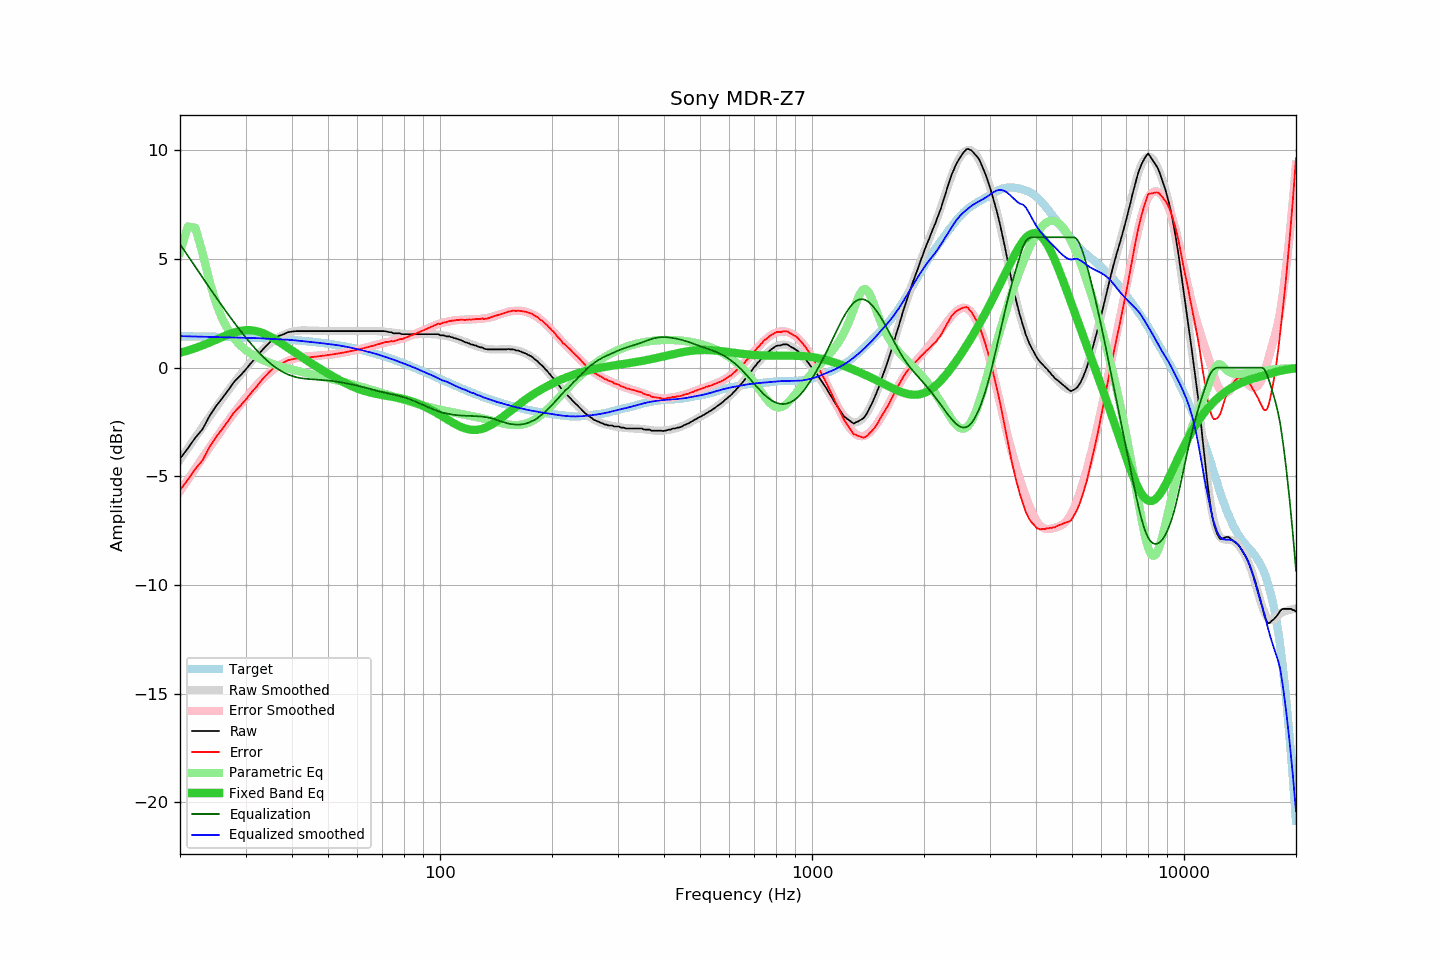

Source data for this figure (header and first rows):
frequency, raw, error, smoothed, error_smoothed, equalization, parametric_eq, equalized_raw, equalized_smoothed, target
20, -4.19, -5.64, -4.23, -5.69, 5.69, 0.68, 1.50, 1.45, 1.45
21, -3.71, -5.15, -3.70, -5.15, 5.15, 0.79, 1.44, 1.44, 1.44
22, -3.22, -4.66, -3.20, -4.63, 4.63, 0.90, 1.41, 1.43, 1.44
23, -2.83, -4.26, -2.72, -4.14, 4.14, 1.03, 1.31, 1.43, 1.43
24, -2.23, -3.66, -2.26, -3.68, 3.68, 1.15, 1.45, 1.42, 1.43
25, -1.77, -3.19, -1.83, -3.24, 3.24, 1.29, 1.47, 1.41, 1.42
26, -1.40, -2.81, -1.42, -2.82, 2.82, 1.41, 1.42, 1.40, 1.42
27, -1.02, -2.43, -1.04, -2.43, 2.43, 1.53, 1.41, 1.39, 1.41
28, -0.64, -2.04, -0.68, -2.06, 2.06, 1.62, 1.43, 1.38, 1.40
29, -0.38, -1.77, -0.35, -1.72, 1.72, 1.69, 1.34, 1.38, 1.39
30, -0.10, -1.49, -0.04, -1.41, 1.41, 1.72, 1.31, 1.37, 1.39
31, 0.20, -1.18, 0.25, -1.11, 1.11, 1.72, 1.31, 1.37, 1.38
32, 0.46, -0.91, 0.52, -0.84, 0.84, 1.69, 1.30, 1.36, 1.37
33, 0.74, -0.62, 0.75, -0.60, 0.60, 1.62, 1.34, 1.35, 1.36
34, 0.98, -0.37, 0.95, -0.38, 0.38, 1.53, 1.37, 1.34, 1.35
35, 1.19, -0.15, 1.13, -0.20, 0.20, 1.42, 1.39, 1.33, 1.34
36, 1.36, 0.03, 1.29, -0.03, 0.03, 1.30, 1.39, 1.32, 1.33
37, 1.47, 0.16, 1.41, 0.11, -0.11, 1.18, 1.37, 1.31, 1.32
38, 1.54, 0.24, 1.51, 0.22, -0.22, 1.05, 1.32, 1.29, 1.30
39, 1.63, 0.34, 1.60, 0.31, -0.31, 0.92, 1.32, 1.28, 1.29
40, 1.66, 0.38, 1.65, 0.38, -0.38, 0.79, 1.28, 1.27, 1.28
41, 1.68, 0.42, 1.69, 0.44, -0.44, 0.66, 1.25, 1.25, 1.26
42, 1.68, 0.43, 1.71, 0.47, -0.47, 0.54, 1.21, 1.24, 1.25
43, 1.68, 0.45, 1.72, 0.50, -0.50, 0.43, 1.18, 1.21, 1.23
44, 1.68, 0.47, 1.71, 0.52, -0.52, 0.32, 1.16, 1.20, 1.21
45, 1.68, 0.48, 1.71, 0.53, -0.53, 0.21, 1.15, 1.18, 1.20
46, 1.68, 0.50, 1.70, 0.54, -0.54, 0.11, 1.14, 1.16, 1.18
47, 1.68, 0.52, 1.70, 0.55, -0.55, 0.01, 1.13, 1.15, 1.16
48, 1.68, 0.54, 1.69, 0.56, -0.56, -0.09, 1.12, 1.13, 1.14
49, 1.68, 0.56, 1.68, 0.58, -0.58, -0.18, 1.11, 1.11, 1.12
50, 1.68, 0.58, 1.68, 0.59, -0.59, -0.27, 1.09, 1.09, 1.10
51, 1.68, 0.60, 1.68, 0.61, -0.61, -0.36, 1.07, 1.07, 1.08
52, 1.68, 0.62, 1.68, 0.63, -0.63, -0.44, 1.06, 1.06, 1.06
53, 1.68, 0.65, 1.68, 0.65, -0.65, -0.52, 1.03, 1.03, 1.03
54, 1.68, 0.67, 1.68, 0.67, -0.67, -0.60, 1.01, 1.01, 1.01
55, 1.68, 0.70, 1.68, 0.69, -0.69, -0.67, 0.99, 0.99, 0.99
56, 1.68, 0.72, 1.68, 0.72, -0.72, -0.73, 0.96, 0.96, 0.96
57, 1.68, 0.75, 1.68, 0.75, -0.75, -0.80, 0.94, 0.94, 0.94
58, 1.68, 0.77, 1.68, 0.77, -0.77, -0.86, 0.91, 0.91, 0.91
59, 1.68, 0.80, 1.68, 0.80, -0.80, -0.91, 0.88, 0.88, 0.88
60, 1.68, 0.83, 1.68, 0.83, -0.83, -0.96, 0.85, 0.85, 0.85
61, 1.68, 0.86, 1.68, 0.86, -0.86, -1.01, 0.82, 0.82, 0.83
62, 1.68, 0.89, 1.68, 0.89, -0.89, -1.05, 0.79, 0.79, 0.80
63, 1.68, 0.91, 1.68, 0.92, -0.92, -1.08, 0.76, 0.76, 0.77
64, 1.68, 0.95, 1.69, 0.95, -0.95, -1.12, 0.73, 0.73, 0.74
65, 1.68, 0.98, 1.69, 0.98, -0.98, -1.15, 0.70, 0.70, 0.71
66, 1.68, 1.01, 1.69, 1.01, -1.01, -1.17, 0.67, 0.67, 0.67
67, 1.68, 1.04, 1.68, 1.04, -1.04, -1.20, 0.64, 0.64, 0.64
68, 1.68, 1.07, 1.68, 1.07, -1.07, -1.22, 0.61, 0.61, 0.61
69, 1.68, 1.10, 1.67, 1.10, -1.10, -1.24, 0.58, 0.58, 0.58
70, 1.68, 1.14, 1.67, 1.12, -1.12, -1.26, 0.56, 0.54, 0.54
71, 1.68, 1.17, 1.66, 1.15, -1.15, -1.28, 0.53, 0.51, 0.51
72, 1.66, 1.19, 1.65, 1.17, -1.17, -1.29, 0.49, 0.47, 0.48
73, 1.63, 1.19, 1.63, 1.20, -1.20, -1.31, 0.44, 0.44, 0.44
74, 1.63, 1.22, 1.62, 1.22, -1.22, -1.33, 0.41, 0.40, 0.41
75, 1.58, 1.21, 1.61, 1.24, -1.24, -1.35, 0.34, 0.37, 0.37
76, 1.58, 1.25, 1.59, 1.26, -1.26, -1.36, 0.32, 0.33, 0.34
77, 1.58, 1.28, 1.58, 1.29, -1.29, -1.38, 0.30, 0.30, 0.30
78, 1.58, 1.32, 1.57, 1.31, -1.31, -1.40, 0.27, 0.26, 0.26
79, 1.54, 1.31, 1.56, 1.34, -1.34, -1.43, 0.21, 0.22, 0.23
... 553 more rows
